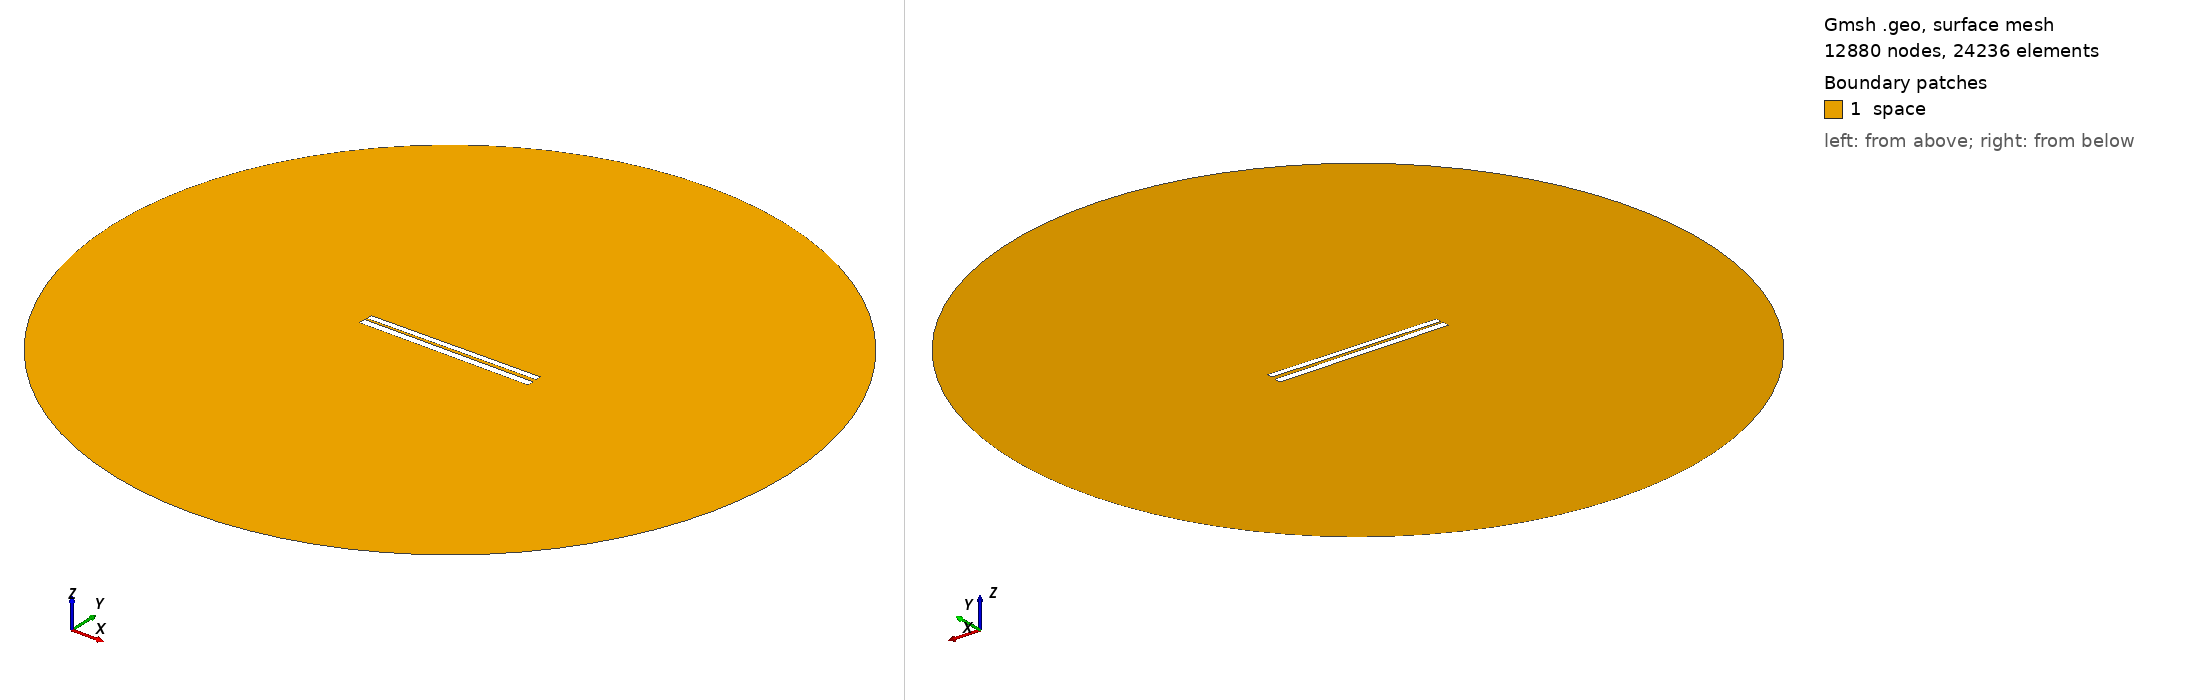

Gmsh geometry script, surface-meshed: 12880 nodes, 24236 surface elements. Boundary patches (legend numbers): 1 space. Left view from above one corner, right view from below the opposite corner. Legend entries are the model's physical surfaces. The drawing asked Gmsh for element sizes between 1% and 20% of the model's largest extent; the script's own settings can give other sizes.

=== 323.geo (drawn) ===
// Set the geometry kernel
SetFactory("OpenCASCADE");

//---------------------------------------
// Rectangles
//---------------------------------------

// Rectangle 1 (top)
Point(1) = {-49.733333333333334, 1.1277777777777778, 0, 1.0};
Point(2) = {49.733333333333334, 1.1277777777777778, 0, 1.0};
Point(3) = {49.733333333333334, 4.594444444444444, 0, 1.0};
Point(4) = {-49.733333333333334, 4.594444444444444, 0, 1.0};

Line(1) = {1, 2};
Line(2) = {2, 3};
Line(3) = {3, 4};
Line(4) = {4, 1};

Line Loop(1) = {1, 2, 3, 4};
Plane Surface(1) = {1};

Rotate { {0, 0, 1}, {0,  0.8611111111111112,  0}, 0.01 } {
  Surface{1};
}

// Rectangle 2 (bottom)
Point(5) = {-50,-0.8611111111111112, 0, 1.0};
Point(6) = { 50,-0.8611111111111112, 0, 1.0};
Point(7) = { 50,-4.861111111111111, 0, 1.0};
Point(8) = {-50,-4.861111111111111, 0, 1.0};

Line(5) = {5, 6};
Line(6) = {6, 7};
Line(7) = {7, 8};
Line(8) = {8, 5};

Line Loop(2) = {5, 6, 7, 8};
Plane Surface(2) = {2}; 


//---------------------------------------
// Circle
//---------------------------------------

// Define points
Point(9) = {0, 0, 0};        // Center
Point(10) = {200, 0, 0};     // Start point
Point(11) = {0, 200, 0};     // 90 degrees
Point(12) = {-200, 0, 0};    // 180 degrees
Point(13) = {0, -200, 0};    // 270 degrees

// Define circle arcs (each needs start, center, end)
Circle(9) = {10, 9, 11};
Circle(10) = {11, 9, 12};
Circle(11) = {12, 9, 13};
Circle(12) = {13, 9, 10};

// Define curve loop and surface if needed
Curve Loop(3) = {9, 10, 11, 12};
Surface(3) = {3};

// Subtract Rectangles from Circle
BooleanDifference{ Surface{3}; Delete; }{ Surface{1}; Surface{2}; Delete; }

//---------------------------------------
// Transfinite Lines and Surface
//---------------------------------------
r = 7;
Transfinite Line {1, 3} = 50*r Using Progression 1;
Transfinite Line {2, 4} = 2*r Using Progression 1;
Transfinite Line {5, 7} = 50*r Using Progression 1;
Transfinite Line {6, 8} = 2*r Using Progression 1;
Transfinite Line {9, 10, 11, 12} = 20 Using Progression 1;

//---------------------------------------
// Define Physical Groups
//---------------------------------------                

//--- Physical Curves
// Physical groups for boundaries
Physical Line("force_segment", 10) = {1};
Physical Line("upper_plate", 11) = {2, 3, 4};
Physical Line("lower_plate", 12) = {5, 6, 7, 8};
Physical Line("boundary", 20) = {9, 10, 11, 12};

//--- Physical Surfaces
Physical Surface("space", 30) = {3};

//---------------------------------------
// 6. Generate the Mesh
//---------------------------------------
Mesh 2;  // 2D mesh generation
